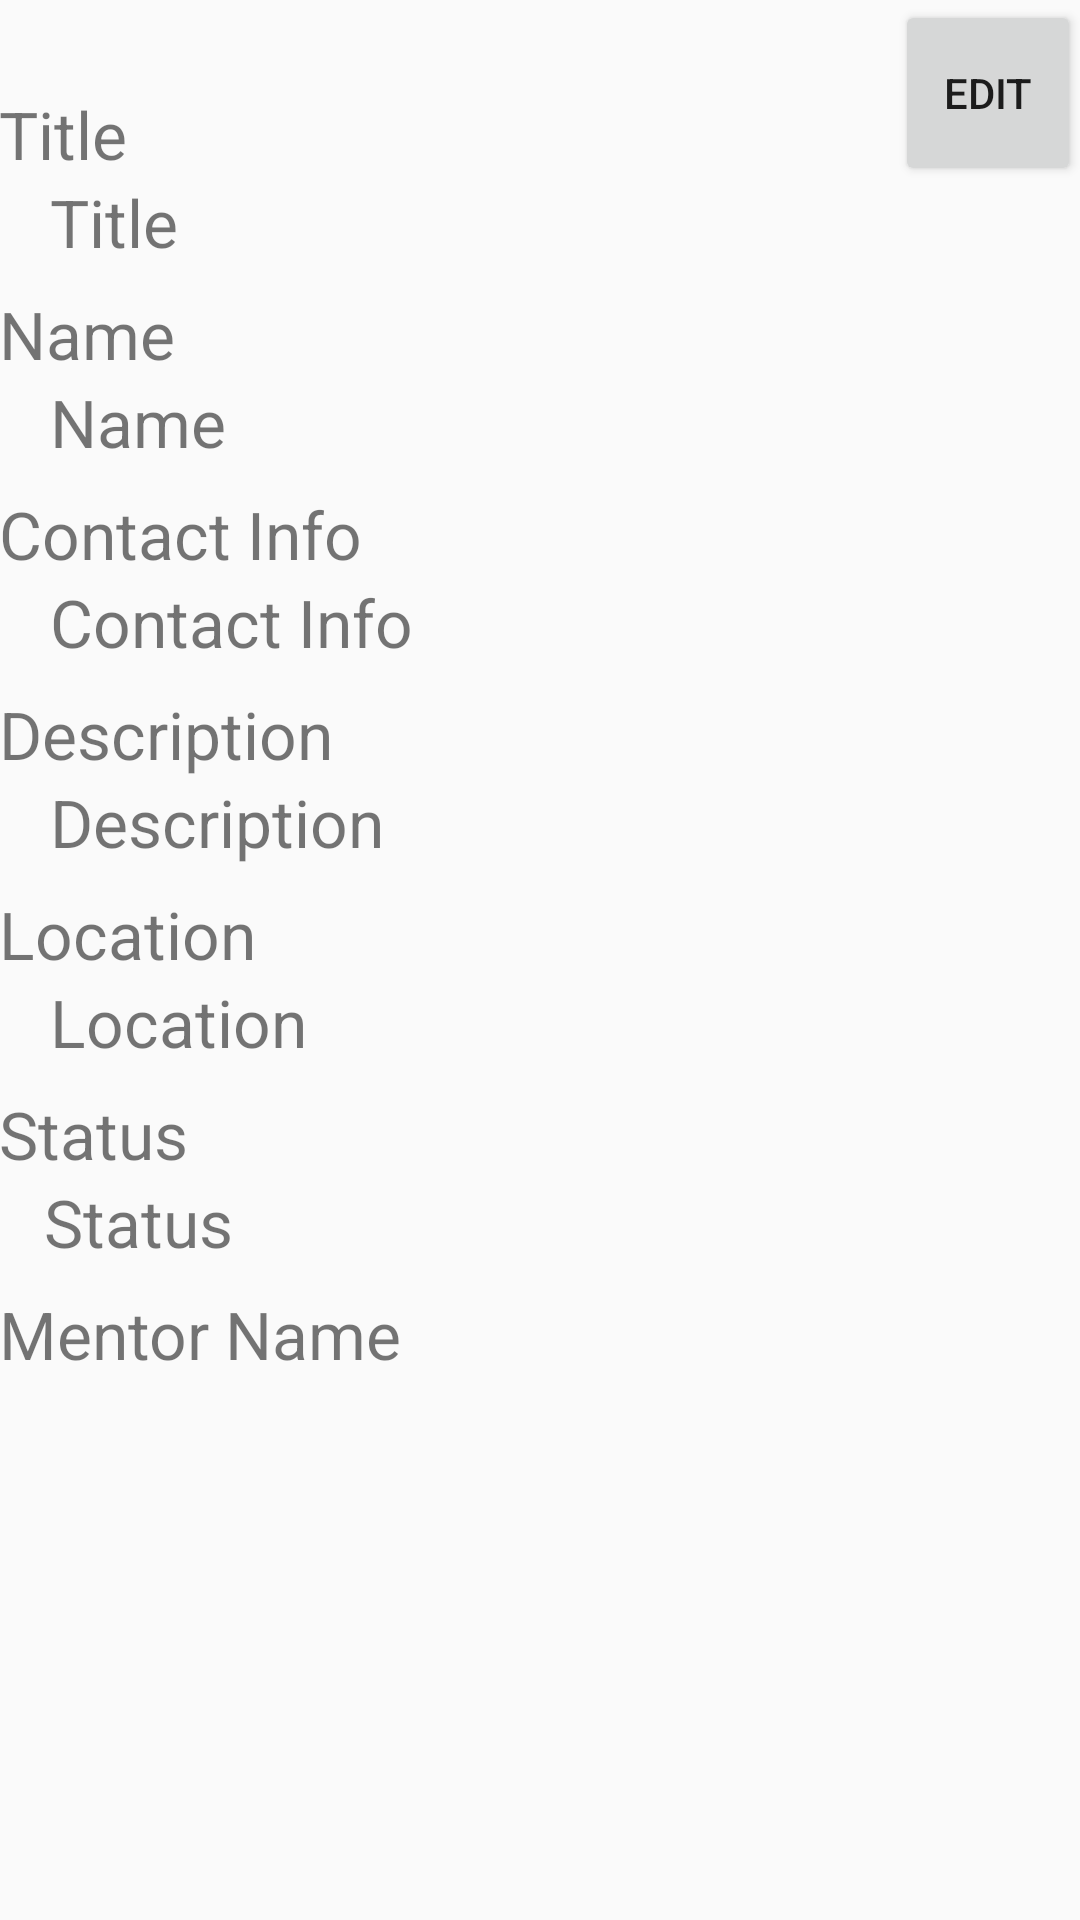

Reconstruct the res/layout file that produces this screen, plus the resources it refers to.
<!-- AndroidManifest.xml: application theme CustomTheme -->
<!-- res/layout/activity_detail_view.xml -->
<?xml version="1.0" encoding="utf-8"?>
<ScrollView xmlns:android="http://schemas.android.com/apk/res/android"
    android:id="@+id/ScrollView01"
    android:layout_width="fill_parent"
    android:layout_height="fill_parent" >

<RelativeLayout xmlns:android="http://schemas.android.com/apk/res/android"
    xmlns:tools="http://schemas.android.com/tools"
    android:id="@+id/activity_detail_view"
    android:layout_width="match_parent"
    android:layout_height="match_parent"
    android:paddingBottom="@dimen/activity_vertical_margin"
    android:paddingLeft="@dimen/activity_horizontal_margin"
    android:paddingRight="@dimen/activity_horizontal_margin"
    android:paddingTop="@dimen/activity_vertical_margin"
    tools:context="com.tiquito.tiquito.DetailView">


    <Button
        android:id="@+id/edit_id"
        android:layout_width="62dp"
        android:layout_height="62dp"
        android:text="Edit"
        android:layout_alignParentTop="true"
        android:layout_alignParentEnd="true" />

    <TextView
        android:id="@+id/title_label_id"
        android:layout_width="wrap_content"
        android:layout_height="wrap_content"
        android:text="Title"
        android:layout_marginTop="30dp"
        android:textSize="22sp" />
    <TextView
        android:id="@+id/title_id"
        android:layout_width="400dip"
        android:layout_height="wrap_content"
        android:text="Title"
        android:textSize="22sp"
        android:layout_below="@+id/title_label_id"
        android:layout_alignParentStart="true"
        android:layout_marginStart="17dp" />
    <TextView
        android:id="@+id/name_label_id"
        android:layout_width="wrap_content"
        android:layout_height="wrap_content"
        android:text="Name"
        android:layout_below="@+id/title_id"
        android:layout_marginTop="8dp"
        android:layout_alignParentStart="true"
        android:textSize="22sp" />
    <TextView
        android:id="@+id/name_id"
        android:layout_width="wrap_content"
        android:layout_height="wrap_content"
        android:text="Name"
        android:layout_below="@+id/name_label_id"
        android:layout_alignStart="@+id/title_id"
        android:textSize="22sp"
        android:layout_alignEnd="@+id/title_id" />
    <TextView
        android:id="@+id/contactInfo_label_id"
        android:layout_width="wrap_content"
        android:layout_height="wrap_content"
        android:text="Contact Info"
        android:layout_below="@+id/name_id"
        android:layout_marginTop="8dp"
        android:layout_alignParentStart="true"
        android:textSize="22sp" />
    <TextView
        android:id="@+id/contactInfo_id"
        android:layout_width="wrap_content"
        android:layout_height="wrap_content"
        android:text="Contact Info"
        android:layout_below="@+id/contactInfo_label_id"
        android:layout_alignStart="@+id/name_id"
        android:textSize="22sp"
        android:layout_alignEnd="@+id/name_id" />
    <TextView
        android:id="@+id/description_label_id"
        android:layout_width="wrap_content"
        android:layout_height="wrap_content"
        android:text="Description"
        android:layout_below="@+id/contactInfo_id"
        android:layout_marginTop="8dp"
        android:layout_alignParentStart="true"
        android:textSize="22sp" />
    <TextView
        android:id="@+id/description_id"
        android:layout_width="wrap_content"
        android:layout_height="wrap_content"
        android:text="Description"
        android:layout_below="@+id/description_label_id"
        android:layout_alignStart="@+id/contactInfo_id"
        android:textSize="22sp"
        android:layout_alignEnd="@+id/contactInfo_id" />
    <TextView
        android:id="@+id/location_label_id"
        android:layout_width="wrap_content"
        android:layout_height="wrap_content"
        android:text="Location"
        android:layout_below="@+id/description_id"
        android:layout_marginTop="8dp"
        android:layout_alignParentStart="true"
        android:textSize="22sp" />
    <TextView
        android:id="@+id/location_id"
        android:layout_width="wrap_content"
        android:layout_height="wrap_content"
        android:text="Location"
        android:layout_below="@+id/location_label_id"
        android:layout_alignStart="@+id/description_id"
        android:textSize="22sp"
        android:layout_alignParentEnd="true" />
    <TextView
        android:id="@+id/status_label_id"
        android:layout_width="wrap_content"
        android:layout_height="wrap_content"
        android:text="Status"
        android:layout_below="@+id/location_id"
        android:layout_alignParentStart="true"
        android:layout_marginTop="8dp"
        android:textSize="22sp" />
    <TextView
        android:id="@+id/status_id"
        android:layout_width="wrap_content"
        android:layout_height="wrap_content"
        android:text="Status"
        android:textSize="22sp"
        android:layout_below="@+id/status_label_id"
        android:layout_alignParentStart="true"
        android:layout_marginStart="15dp"
        android:layout_alignParentEnd="true" />
    <TextView
        android:id="@+id/mentorName_label_id"
        android:layout_width="wrap_content"
        android:layout_height="wrap_content"
        android:text="Mentor Name"
        android:layout_below="@+id/status_id"
        android:layout_alignParentStart="true"
        android:layout_marginTop="8dp"
        android:textSize="22sp" />

</RelativeLayout>
</ScrollView>
<!-- resources referenced by this layout -->
<resources>
  <style name="CustomTheme" parent="AppTheme">
          <item name="colorPrimary">@color/custom_ribbon_color</item>
          <item name="colorPrimaryDark">@color/custom_accent_color</item>
          <item name="colorAccent">@color/custom_accent_color</item>
      </style>
  <style name="AppTheme" parent="Theme.AppCompat.Light.DarkActionBar">
          
          <item name="colorPrimary">@color/colorPrimary</item>
          <item name="colorPrimaryDark">@color/colorPrimaryDark</item>
          <item name="colorAccent">@color/colorAccent</item>
      </style>
  <color name="custom_ribbon_color">#ff2525</color>
  <color name="custom_accent_color">#555555</color>
  <!-- not gathered from this repository: default colours our renderer supplied (Android Studio template values) -->
  <color name="colorPrimary">#FF6200EE</color>
  <color name="colorPrimaryDark">#FF3700B3</color>
  <color name="colorAccent">#FF03DAC5</color>
</resources>
